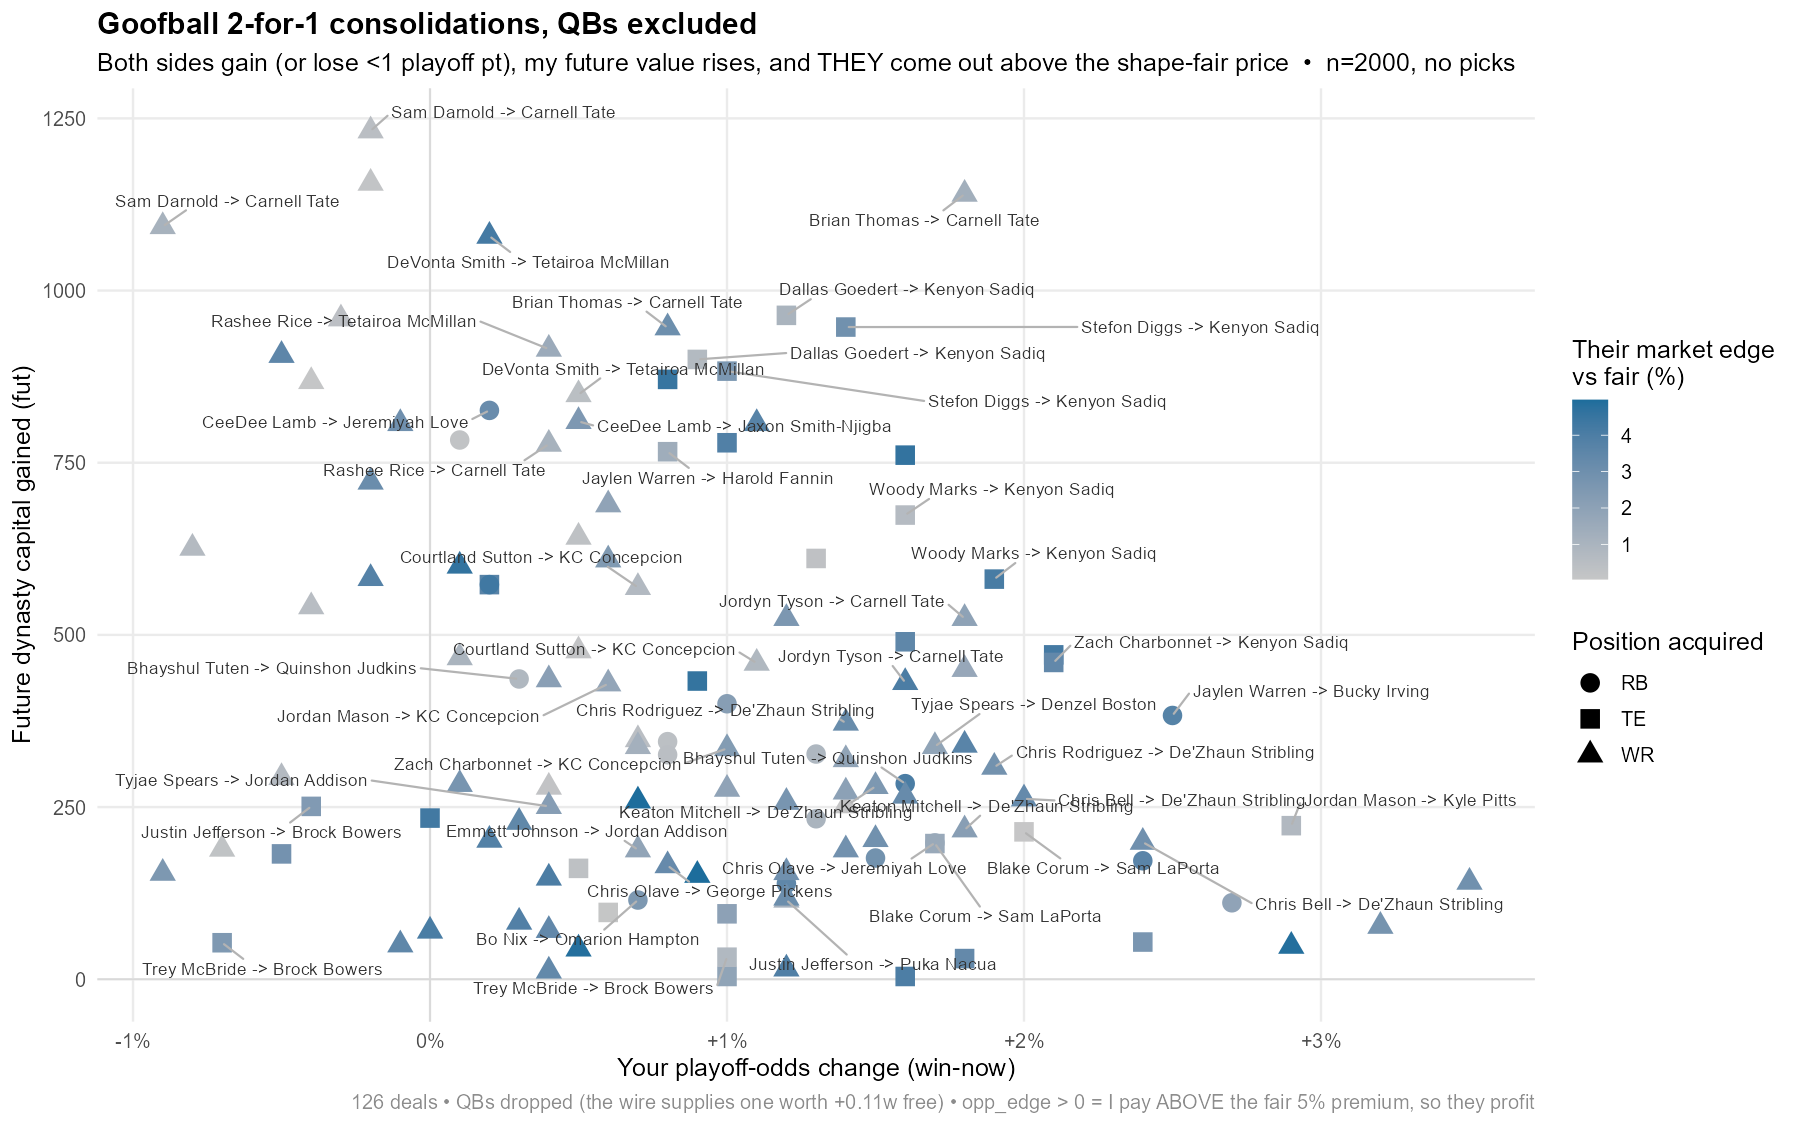

Data behind this chart, as committed beside it:
team, shape, send, receive, recv_pos, send_value, recv_value, my_edge, opp_edge, mine_pl, opp_pl, fut, adj_fut, score, grade, backfill, opp_drop, gettable, win_win
JTNoel, 2-for-1, Brian Thomas + Stefon Diggs, Carnell Tate, WR, 4562, 4292, -1.3, 1.3, 1.8, 0.3, 1140, 1140, 12.4, B, Aaron Rodgers, Jam Miller, TRUE, TRUE
glamgoblin, 2-for-1, Stefon Diggs + DeVonta Smith, Tetairoa McMillan, WR, 5141, 4708, -4.2, 4.2, 0.2, 3.1, 1079, 1079, 10.2, B, Aaron Rodgers, Garrett Nussmeier, TRUE, TRUE
Full Time Dick Sucker, 2-for-1, Stefon Diggs + Tyjae Spears, Kenyon Sadiq, TE, 2711, 2512, -2.9, 2.9, 1.4, 1.6, 947, 903, 9.9, C, Aaron Rodgers, Kaleb Johnson, TRUE, TRUE
JTNoel, 2-for-1, Brian Thomas + Courtland Sutton, Carnell Tate, WR, 4637, 4292, -3, 3, 0.8, 1.6, 946, 946, 9.7, C, Aaron Rodgers, Jam Miller, TRUE, TRUE
JTNoel, 2-for-1, Brian Thomas + Dallas Goedert, Carnell Tate, WR, 4514, 4292, -0.2, 0.2, -0.2, 0.1, 1156, 1065, 9.2, C, Aaron Rodgers, Jam Miller, TRUE, FALSE
glamgoblin, 2-for-1, Rashee Rice + Stefon Diggs, Tetairoa McMillan, WR, 5016, 4708, -1.5, 1.5, 0.4, 2.9, 915, 915, 9, C, Aaron Rodgers, Garrett Nussmeier, TRUE, TRUE
Full Time Dick Sucker, 2-for-1, Emmett Johnson + Stefon Diggs, Kenyon Sadiq, TE, 2703, 2512, -2.6, 2.6, 1, 1.9, 883, 840, 9, C, Aaron Rodgers, Kaleb Johnson, TRUE, TRUE
JTNoel, 2-for-1, Brian Thomas + Jordan Mason, Carnell Tate, WR, 4666, 4292, -3.7, 3.7, 1.1, 2, 807, 807, 8.7, C, Aaron Rodgers, Jam Miller, TRUE, TRUE
Full Time Dick Sucker, 2-for-1, Dallas Goedert + Tyjae Spears, Kenyon Sadiq, TE, 2663, 2512, -1, 1, 1.2, 2.5, 964, 828, 8.6, C, Aaron Rodgers, Kaleb Johnson, TRUE, FALSE
glamgoblin, 2-for-1, Chris Bell + DeVonta Smith, Tetairoa McMillan, WR, 4964, 4708, -0.4, 0.4, 0.5, 1, 849, 849, 8.5, C, Aaron Rodgers, Garrett Nussmeier, TRUE, TRUE
Full Time Dick Sucker, 2-for-1, Stefon Diggs + Jaylen Warren, Harold Fannin, TE, 3452, 3245, -1.4, 1.4, 0.8, 1.2, 766, 781, 8.2, C, Aaron Rodgers, Kaleb Johnson, TRUE, TRUE
Full Time Dick Sucker, 2-for-1, Emmett Johnson + Dallas Goedert, Kenyon Sadiq, TE, 2655, 2512, -0.7, 0.7, 0.9, 2.4, 900, 765, 8.1, C, Aaron Rodgers, Kaleb Johnson, TRUE, TRUE
Goofball 3 Tokyo Drift, 2-for-1, Brian Thomas + CeeDee Lamb, Jaxon Smith-Njigba, WR, 9427, 8769, -2.5, 2.5, 0.5, 6.2, 810, 810, 8.1, C, Aaron Rodgers, Drew Allar, TRUE, TRUE
glamgoblin, 2-for-1, Chris Rodriguez + DeVonta Smith, Tetairoa McMillan, WR, 4962, 4708, -0.4, 0.4, -0.3, 2.5, 959, 959, 8.1, C, Aaron Rodgers, Garrett Nussmeier, TRUE, FALSE
JTNoel, 2-for-1, Sam Darnold + Courtland Sutton, Carnell Tate, WR, 4526, 4292, -0.5, 0.5, -0.2, 2.5, 1232, 929, 8, C, Aaron Rodgers, Jam Miller, TRUE, FALSE
Full Time Dick Sucker, 2-for-1, Chris Rodriguez + Dallas Goedert, Kenyon Sadiq, TE, 2751, 2512, -4.5, 4.5, 0.8, 2.4, 871, 735, 7.8, C, Aaron Rodgers, Kaleb Johnson, TRUE, TRUE
Full Time Dick Sucker, 2-for-1, Woody Marks + Tyjae Spears, Kenyon Sadiq, TE, 2653, 2512, -0.6, 0.6, 1.6, 2.4, 674, 631, 7.7, C, Aaron Rodgers, Kaleb Johnson, TRUE, TRUE
Full Time Dick Sucker, 2-for-1, Chris Bell + Dallas Goedert, Kenyon Sadiq, TE, 2753, 2512, -4.6, 4.6, 1.6, 0.8, 761, 625, 7.6, C, Aaron Rodgers, Kaleb Johnson, TRUE, TRUE
That's so Ravens, 2-for-1, Eli Raridon + CeeDee Lamb, Jeremiyah Love, RB, 7382, 6824, -3.2, 3.2, 0.2, 3.4, 826, 805, 7.3, C, Aaron Rodgers, Eli Heidenreich, TRUE, FALSE
glamgoblin, 2-for-1, DeVonta Smith + Keaton Mitchell, Tetairoa McMillan, WR, 4946, 4708, -0.1, 0.1, -0.4, 3.4, 868, 868, 7.2, C, Aaron Rodgers, Garrett Nussmeier, TRUE, FALSE
Galletti, 2-for-1, DeVonta Smith + Zach Charbonnet, George Pickens, WR, 5347, 5002, -1.9, 1.9, 0.6, 2.5, 689, 689, 7.2, C, Aaron Rodgers, Bauer Sharp, TRUE, TRUE
Full Time Dick Sucker, 2-for-1, Dallas Goedert + Keaton Mitchell, Kenyon Sadiq, TE, 2735, 2512, -3.9, 3.9, 1, 3, 779, 644, 7.2, C, Aaron Rodgers, Kaleb Johnson, TRUE, TRUE
Full Time Dick Sucker, 2-for-1, Chris Rodriguez + Woody Marks, Kenyon Sadiq, TE, 2741, 2512, -4.1, 4.1, 1.9, 2, 581, 538, 7.1, C, Aaron Rodgers, Kaleb Johnson, TRUE, TRUE
JTNoel, 2-for-1, Rashee Rice + Eli Raridon, Carnell Tate, WR, 4555, 4292, -1.1, 1.1, 0.4, 5.7, 777, 755, 7.1, C, Aaron Rodgers, Jam Miller, TRUE, FALSE
That's so Ravens, 2-for-1, Rashee Rice + DeVonta Smith, Jeremiyah Love, RB, 7179, 6824, -0.2, 0.2, 0.1, 4.8, 783, 783, 7.1, C, Aaron Rodgers, Eli Heidenreich, TRUE, FALSE
glamgoblin, 2-for-1, Woody Marks + DeVonta Smith, Tetairoa McMillan, WR, 5083, 4708, -3, 3, -0.1, 2.8, 807, 807, 7, C, Aaron Rodgers, Garrett Nussmeier, TRUE, FALSE
Full Time Dick Sucker, 2-for-1, Woody Marks + Emmett Johnson, Kenyon Sadiq, TE, 2645, 2512, -0.3, 0.3, 1.3, 2, 611, 567, 6.8, C, Aaron Rodgers, Kaleb Johnson, TRUE, TRUE
glamgoblin, 2-for-1, Rashee Rice + Woody Marks, Tetairoa McMillan, WR, 4958, 4708, -0.3, 0.3, 0.5, 2.8, 642, 642, 6.7, C, Aaron Rodgers, Garrett Nussmeier, TRUE, TRUE
K Stafford isn't Worthy, 2-for-1, Woody Marks + Stefon Diggs, KC Concepcion, WR, 2920, 2718, -2.4, 2.4, 0.6, 1.9, 609, 609, 6.5, C, Aaron Rodgers, Adam Randall, TRUE, TRUE
JTNoel, 2-for-1, Jordyn Tyson + Tyjae Spears, Carnell Tate, WR, 4591, 4292, -2, 2, 1.8, -0.1, 524, 524, 6.4, C, Aaron Rodgers, Jam Miller, TRUE, FALSE
Full Time Dick Sucker, 2-for-1, Woody Marks + Chris Bell, Kenyon Sadiq, TE, 2743, 2512, -4.2, 4.2, 2.1, 0.4, 471, 428, 6.3, C, Aaron Rodgers, Kaleb Johnson, TRUE, TRUE
glamgoblin, 2-for-1, Rashee Rice + Courtland Sutton, Tetairoa McMillan, WR, 5091, 4708, -3.1, 3.1, -0.2, 4.4, 722, 722, 6.2, C, Aaron Rodgers, Garrett Nussmeier, TRUE, FALSE
JTNoel, 2-for-1, Eli Raridon + Stefon Diggs, De'Zhaun Stribling, WR, 2517, 2340, -2.6, 2.6, 1.2, 1.4, 524, 503, 6.2, C, Aaron Rodgers, Jam Miller, TRUE, TRUE
Full Time Dick Sucker, 2-for-1, Eli Raridon + Zach Charbonnet, Kenyon Sadiq, TE, 2723, 2512, -3.4, 3.4, 2.1, 1.6, 460, 395, 6.1, C, Aaron Rodgers, Kaleb Johnson, TRUE, TRUE
JTNoel, 2-for-1, Sam Darnold + Jordan Mason, Carnell Tate, WR, 4555, 4292, -1.1, 1.1, -0.9, 3, 1093, 790, 6.1, C, Aaron Rodgers, Jam Miller, TRUE, FALSE
Full Time Dick Sucker, 2-for-1, Woody Marks + Keaton Mitchell, Kenyon Sadiq, TE, 2725, 2512, -3.5, 3.5, 1.6, 1.9, 490, 446, 6, C, Aaron Rodgers, Kaleb Johnson, TRUE, TRUE
Galletti, 2-for-1, Blake Corum + DeVonta Smith, George Pickens, WR, 5483, 5002, -4.6, 4.6, 0.1, 4.4, 600, 600, 5.9, C, Aaron Rodgers, Bauer Sharp, TRUE, TRUE
K Stafford isn't Worthy, 2-for-1, Stefon Diggs + Jaylen Warren, Bucky Irving, RB, 3452, 3175, -3.7, 3.7, 2.5, -0.3, 383, 383, 5.9, C, Aaron Rodgers, Adam Randall, TRUE, FALSE
Full Time Dick Sucker, 2-for-1, Stefon Diggs + CeeDee Lamb, Amon-Ra St. Brown, WR, 7843, 7352, -1.7, 1.7, 1.8, -0.4, 450, 450, 5.8, C, Aaron Rodgers, Kaleb Johnson, TRUE, FALSE
Full Time Dick Sucker, 2-for-1, Stefon Diggs + Jordan Mason, Kyle Pitts, TE, 3082, 2914, -0.8, 0.8, 2.9, -0.8, 223, 315, 5.6, C, Aaron Rodgers, Kaleb Johnson, TRUE, FALSE
K Stafford isn't Worthy, 2-for-1, Chris Rodriguez + Courtland Sutton, KC Concepcion, WR, 2874, 2718, -0.7, 0.7, 0.7, 3.2, 569, 569, 5.6, C, Aaron Rodgers, Adam Randall, TRUE, FALSE
K Stafford isn't Worthy, 2-for-1, Chris Bell + Courtland Sutton, KC Concepcion, WR, 2876, 2718, -0.8, 0.8, 1.1, 1.7, 459, 459, 5.6, C, Aaron Rodgers, Adam Randall, TRUE, TRUE
Full Time Dick Sucker, 2-for-1, Courtland Sutton + Jaylen Warren, Harold Fannin, TE, 3527, 3245, -3.7, 3.7, 0.2, 2.9, 573, 587, 5.4, C, Aaron Rodgers, Kaleb Johnson, TRUE, FALSE
JTNoel, 2-for-1, Chris Rodriguez + Jordyn Tyson, Carnell Tate, WR, 4679, 4292, -4, 4, 1.6, -0.5, 431, 431, 5.3, C, Aaron Rodgers, Jam Miller, TRUE, FALSE
glamgoblin, 2-for-1, Emmett Johnson + Tyjae Spears, Denzel Boston, WR, 2436, 2279, -1.9, 1.9, 1.7, 2.2, 338, 338, 5.2, C, Aaron Rodgers, Garrett Nussmeier, TRUE, TRUE
JTNoel, 2-for-1, Chris Rodriguez + Tyjae Spears, De'Zhaun Stribling, WR, 2532, 2340, -3.2, 3.2, 1.4, 3.3, 372, 372, 5.1, C, Aaron Rodgers, Jam Miller, TRUE, TRUE
JTNoel, 2-for-1, Chris Rodriguez + Emmett Johnson, De'Zhaun Stribling, WR, 2524, 2340, -2.9, 2.9, 1.9, 3.1, 308, 308, 5.1, C, Aaron Rodgers, Jam Miller, TRUE, TRUE
glamgoblin, 2-for-1, Rashee Rice + Jordan Mason, Tetairoa McMillan, WR, 5120, 4708, -3.8, 3.8, -0.2, 4.3, 582, 582, 4.9, C, Aaron Rodgers, Garrett Nussmeier, TRUE, FALSE
Full Time Dick Sucker, 2-for-1, Jaylen Warren + Jordan Mason, Harold Fannin, TE, 3556, 3245, -4.6, 4.6, 0.9, 1.3, 433, 448, 4.9, C, Aaron Rodgers, Kaleb Johnson, TRUE, FALSE
JTNoel, 2-for-1, Sam Darnold + Zach Charbonnet, Carnell Tate, WR, 4657, 4292, -3.5, 3.5, -0.5, 2, 906, 603, 4.8, C, Aaron Rodgers, Jam Miller, TRUE, FALSE
JTNoel, 2-for-1, Chris Bell + Tyjae Spears, De'Zhaun Stribling, WR, 2534, 2340, -3.3, 3.3, 2, 1.6, 262, 262, 4.8, C, Aaron Rodgers, Jam Miller, TRUE, TRUE
Galletti, 2-for-1, Rashee Rice + Blake Corum, George Pickens, WR, 5358, 5002, -2.1, 2.1, 0.4, 3.4, 435, 435, 4.7, C, Aaron Rodgers, Bauer Sharp, TRUE, TRUE
Goofball 3 Tokyo Drift, 2-for-1, DeVonta Smith + Tyjae Spears, Nico Collins, WR, 4874, 4516, -2.9, 2.9, 3.5, 0, 141, 141, 4.7, C, Aaron Rodgers, Drew Allar, TRUE, FALSE
K Stafford isn't Worthy, 2-for-1, Courtland Sutton + Keaton Mitchell, KC Concepcion, WR, 2858, 2718, -0.2, 0.2, 0.5, 3.3, 477, 477, 4.7, C, Aaron Rodgers, Adam Randall, TRUE, FALSE
JTNoel, 2-for-1, Jordyn Tyson + Keaton Mitchell, Carnell Tate, WR, 4663, 4292, -3.6, 3.6, 1.8, -0.4, 340, 340, 4.6, C, Aaron Rodgers, Jam Miller, TRUE, FALSE
That's so Ravens, 2-for-1, Chris Rodriguez + Bhayshul Tuten, Quinshon Judkins, RB, 3957, 3740, -0.8, 0.8, 0.3, 0.9, 436, 436, 4.6, C, Aaron Rodgers, Eli Heidenreich, TRUE, TRUE
JTNoel, 2-for-1, Chris Bell + Emmett Johnson, De'Zhaun Stribling, WR, 2526, 2340, -2.9, 2.9, 2.4, 1.2, 199, 199, 4.6, C, Aaron Rodgers, Jam Miller, TRUE, TRUE
That's so Ravens, 2-for-1, Woody Marks + Bhayshul Tuten, Quinshon Judkins, RB, 4078, 3740, -4, 4, 1.6, 0.4, 284, 284, 4.5, C, Aaron Rodgers, Eli Heidenreich, TRUE, TRUE
That's so Ravens, 2-for-1, Bhayshul Tuten + Dallas Goedert, Quinshon Judkins, RB, 4088, 3740, -4.3, 4.3, 0.2, 1.8, 573, 481, 4.5, C, Aaron Rodgers, Eli Heidenreich, TRUE, FALSE
K Stafford isn't Worthy, 2-for-1, Tyjae Spears + Zach Charbonnet, KC Concepcion, WR, 2917, 2718, -2.3, 2.3, 1, 1.2, 335, 335, 4.5, C, Aaron Rodgers, Adam Randall, TRUE, TRUE
... 66 more rows
